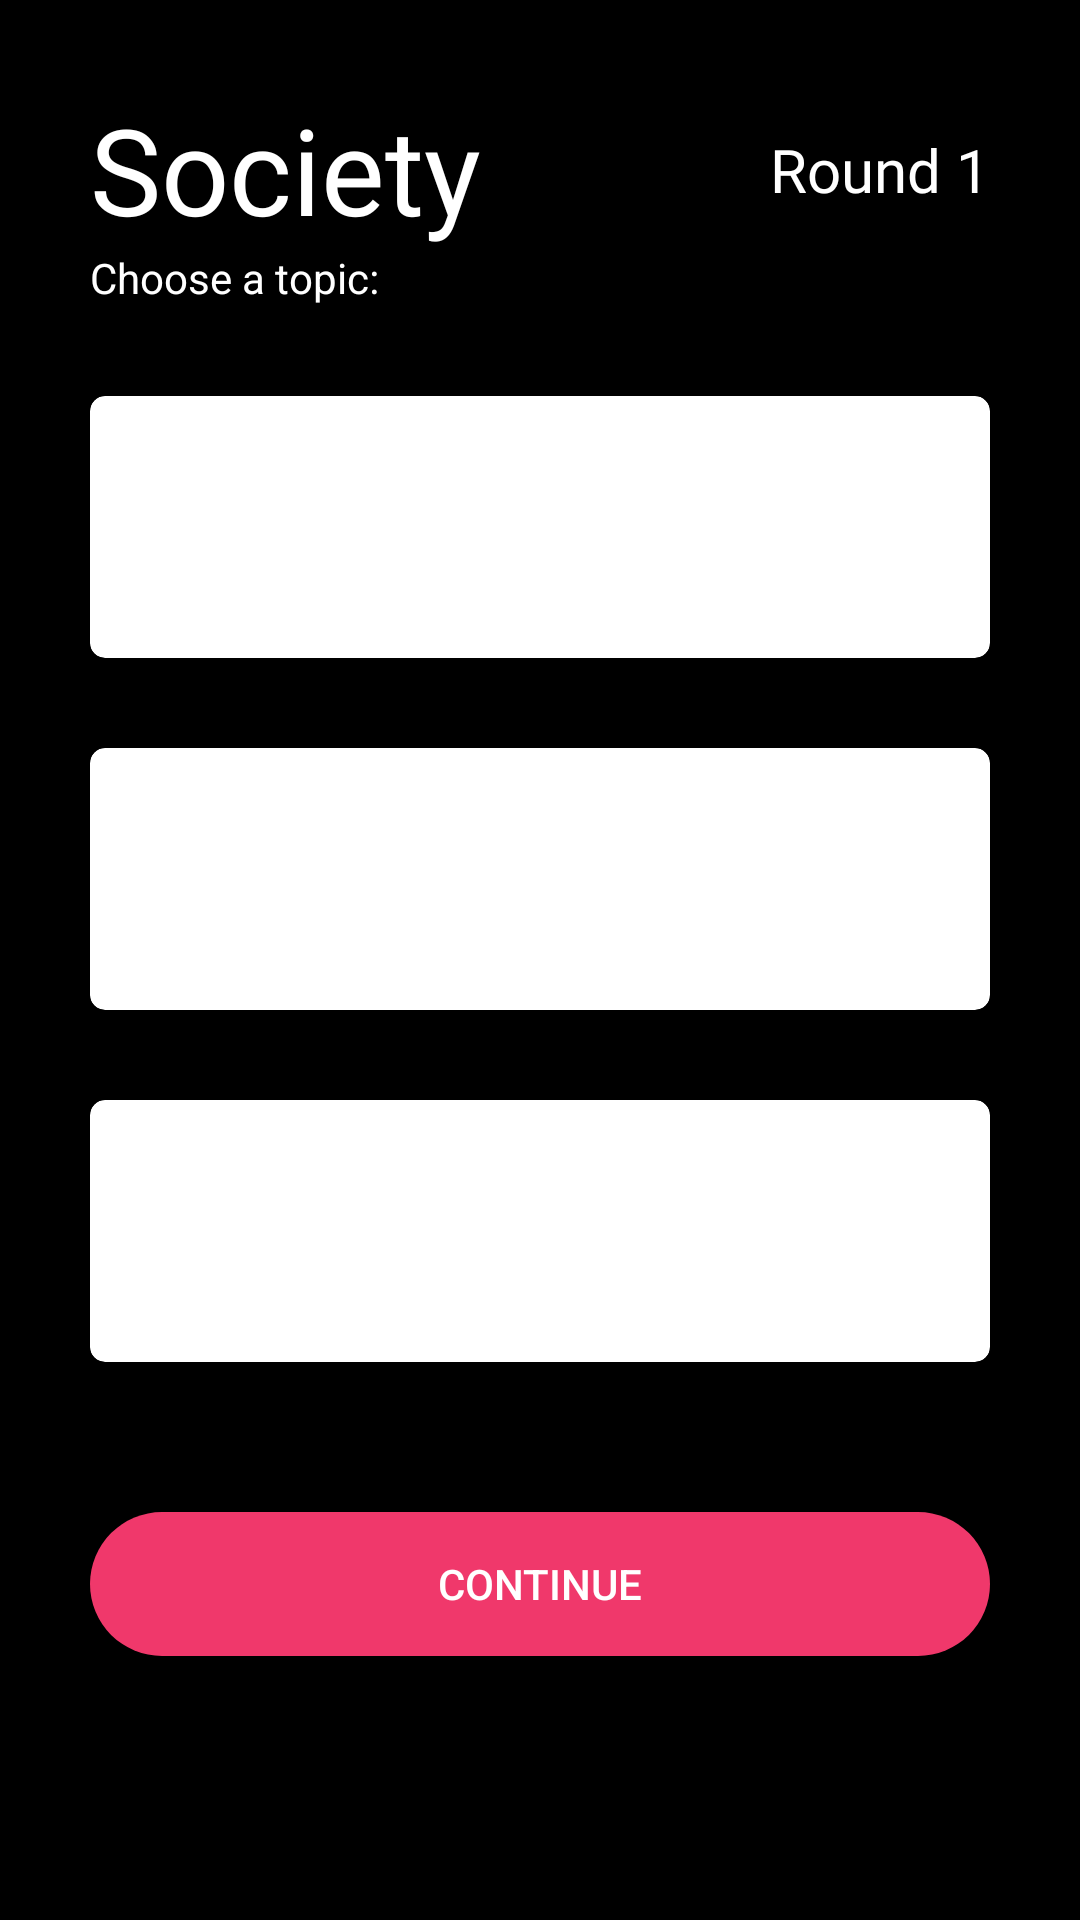

This screen was rendered from an Android layout file. Write that file and the resources it references.
<!-- AndroidManifest.xml: application theme AppTheme -->
<!-- res/layout/activity_select_card.xml -->
<?xml version="1.0" encoding="utf-8"?>
<androidx.constraintlayout.widget.ConstraintLayout
    xmlns:android="http://schemas.android.com/apk/res/android"
    xmlns:app="http://schemas.android.com/apk/res-auto"
    xmlns:tools="http://schemas.android.com/tools"
    android:layout_width="match_parent"
    android:layout_height="match_parent"
    tools:context=".SelectCardActivity"
    android:background="#000000">

    <androidx.constraintlayout.widget.ConstraintLayout
        android:id="@+id/topLayout"
        android:layout_width="match_parent"
        android:layout_height="wrap_content"
        android:orientation="horizontal"
        android:layout_above="@+id/card1"
        app:layout_constraintTop_toTopOf="parent"
        app:layout_constraintBottom_toTopOf="@id/chooseTextView"
        app:layout_constraintEnd_toEndOf="parent"
        app:layout_constraintStart_toStartOf="parent"
        app:layout_constraintVertical_chainStyle="packed"
        android:layout_marginTop="20dp"
        app:layout_constraintVertical_bias="0.1"
        >

        <TextView
            android:id="@+id/selectCardTitle"
            android:layout_width="wrap_content"
            android:layout_height="wrap_content"
            android:layout_marginLeft="30dp"
            android:fontFamily="@font/josefin_sans"
            android:text="Society"
            android:textSize="40sp"
            android:textColor="#ffffff"
            app:layout_constraintEnd_toStartOf="@+id/roundTextView"
            app:layout_constraintHorizontal_chainStyle="spread_inside"
            app:layout_constraintStart_toStartOf="parent"
            app:layout_constraintTop_toTopOf="parent" />

        <TextView
            android:id="@+id/roundTextView"
            android:layout_width="wrap_content"
            android:layout_height="wrap_content"
            android:layout_marginRight="30dp"
            android:fontFamily="@font/josefin_sans_light_italic"
            android:text="Round 1"
            android:textSize="20sp"
            android:textColor="#ffffff"
            app:layout_constraintBottom_toBottomOf="parent"
            app:layout_constraintEnd_toEndOf="parent"
            app:layout_constraintStart_toEndOf="@id/selectCardTitle"
            app:layout_constraintTop_toTopOf="parent" />

    </androidx.constraintlayout.widget.ConstraintLayout>

    <TextView
        android:id="@+id/chooseTextView"
        android:layout_width="wrap_content"
        android:layout_height="wrap_content"
        android:text="Choose a topic:"
        android:textColor="#ffffff"
        app:layout_constraintTop_toBottomOf="@id/topLayout"
        app:layout_constraintBottom_toTopOf="@id/card1"
        app:layout_constraintStart_toStartOf="parent"
        android:layout_marginLeft="30dp"/>



    <com.google.android.material.card.MaterialCardView
        app:cardElevation="5dp"
        app:cardCornerRadius="5dp"
        android:id="@+id/card1"
        android:layout_width="match_parent"
        android:layout_height="wrap_content"
        android:layout_marginLeft="30dp"
        android:layout_marginTop="30dp"
        android:layout_marginRight="30dp"
        android:padding="20dp"
        app:layout_constraintTop_toBottomOf="@id/chooseTextView"
        app:layout_constraintEnd_toEndOf="parent"
        app:layout_constraintStart_toStartOf="parent"
        app:layout_constraintBottom_toTopOf="@+id/card2"
        android:theme="@style/Widget.MaterialComponents.CardView">

        <LinearLayout
            android:layout_width="match_parent"
            android:layout_height="match_parent"
            android:orientation="vertical">

            <TextView
                android:id="@+id/card1Title"
                android:layout_width="wrap_content"
                android:layout_height="wrap_content"
                android:layout_margin="5dp"
                android:fontFamily="@font/josefin_sans_bold"
                android:textColor="#000000"
                android:textSize="30sp" />

            <TextView
                android:id="@+id/card1Description"
                android:layout_width="wrap_content"
                android:layout_height="wrap_content"
                android:textSize="20sp"
                android:fontFamily="@font/josefin_sans_light_italic"
                android:textColor="#000000"
                android:layout_margin="5dp"
                />
        </LinearLayout>


    </com.google.android.material.card.MaterialCardView>
    <com.google.android.material.card.MaterialCardView
        app:cardElevation="5dp"
        app:cardCornerRadius="5dp"
        android:id="@+id/card2"
        android:layout_width="match_parent"
        android:layout_height="wrap_content"
        android:layout_alignParentTop="true"
        android:layout_marginLeft="30dp"
        android:layout_marginTop="30dp"
        android:layout_marginRight="30dp"
        android:padding="20dp"
        app:layout_constraintEnd_toEndOf="parent"
        app:layout_constraintStart_toStartOf="parent"
        app:layout_constraintTop_toBottomOf="@+id/card1"
        app:layout_constraintBottom_toTopOf="@id/card3">

        <LinearLayout
            android:layout_width="match_parent"
            android:layout_height="match_parent"
            android:orientation="vertical">

            <TextView
                android:id="@+id/card2Title"
                android:textSize="30sp"
                android:fontFamily="@font/josefin_sans_bold"
                android:textColor="#000000"
                android:layout_width="wrap_content"
                android:layout_height="wrap_content"
                android:layout_margin="5dp"/>

            <TextView
                android:id="@+id/card2Description"
                android:layout_width="wrap_content"
                android:layout_height="wrap_content"
                android:textSize="20sp"
                android:textColor="#000000"
                android:fontFamily="@font/josefin_sans_light_italic"
                android:layout_margin="5dp"/>
        </LinearLayout>


    </com.google.android.material.card.MaterialCardView>
    <com.google.android.material.card.MaterialCardView
        app:cardElevation="5dp"
        app:cardCornerRadius="5dp"
        android:id="@+id/card3"
        android:layout_width="match_parent"
        android:layout_height="wrap_content"
        android:layout_marginLeft="30dp"
        android:layout_marginTop="30dp"
        android:layout_marginRight="30dp"
        android:padding="20dp"
        android:background="#ffffff"
        android:theme="@style/Widget.MaterialComponents.CardView"
        app:layout_constraintEnd_toEndOf="parent"
        app:layout_constraintStart_toStartOf="parent"
        app:layout_constraintTop_toBottomOf="@id/card2"
        app:layout_constraintBottom_toTopOf="@id/selectCardButton">

        <LinearLayout
            android:layout_width="match_parent"
            android:layout_height="match_parent"
            android:orientation="vertical">

            <TextView
                android:id="@+id/card3Title"
                android:textSize="30sp"
                android:textColor="#000000"
                android:fontFamily="@font/josefin_sans_bold"
                android:layout_width="wrap_content"
                android:layout_height="wrap_content"
                android:layout_margin="5dp"/>

            <TextView
                android:id="@+id/card3Description"
                android:layout_width="wrap_content"
                android:layout_height="wrap_content"
                android:textSize="20sp"
                android:fontFamily="@font/josefin_sans_light_italic"
                android:textColor="#000000"
                android:layout_margin="5dp"/>
        </LinearLayout>


    </com.google.android.material.card.MaterialCardView>


    <Button
        android:id="@+id/selectCardButton"
        android:layout_width="match_parent"
        android:layout_height="wrap_content"
        android:layout_centerHorizontal="true"
        android:background="@drawable/rounded_button"
        android:text="continue"
        android:textColor="#ffffff"
        app:layout_constraintEnd_toEndOf="parent"
        app:layout_constraintStart_toStartOf="parent"
        app:layout_constraintTop_toBottomOf="@id/card3"
        app:layout_constraintBottom_toBottomOf="parent"
        android:layout_marginTop="50dp"
        android:layout_marginLeft="30dp"
        android:layout_marginRight="30dp"
        />


</androidx.constraintlayout.widget.ConstraintLayout>
<!-- resources referenced by this layout -->
<resources>
  <!-- drawable rounded_button (drawable) -->
  <?xml version="1.0" encoding="utf-8"?>
  <shape xmlns:android="http://schemas.android.com/apk/res/android"
      android:shape="rectangle">
      <solid android:color="#F0386B"/>
      <corners android:radius="100dp"/>
  </shape>
  <style name="AppTheme" parent="Theme.MaterialComponents.Light.Bridge">
          
          <item name="colorPrimary">@color/colorPrimary</item>
          <item name="colorPrimaryDark">@color/colorPrimaryDark</item>
          <item name="colorAccent">@color/colorAccent</item>
  
      </style>
  <color name="colorPrimary">#2F195F</color>
  <color name="colorPrimaryDark">#2F195F</color>
  <color name="colorAccent">#F0386B</color>
</resources>
